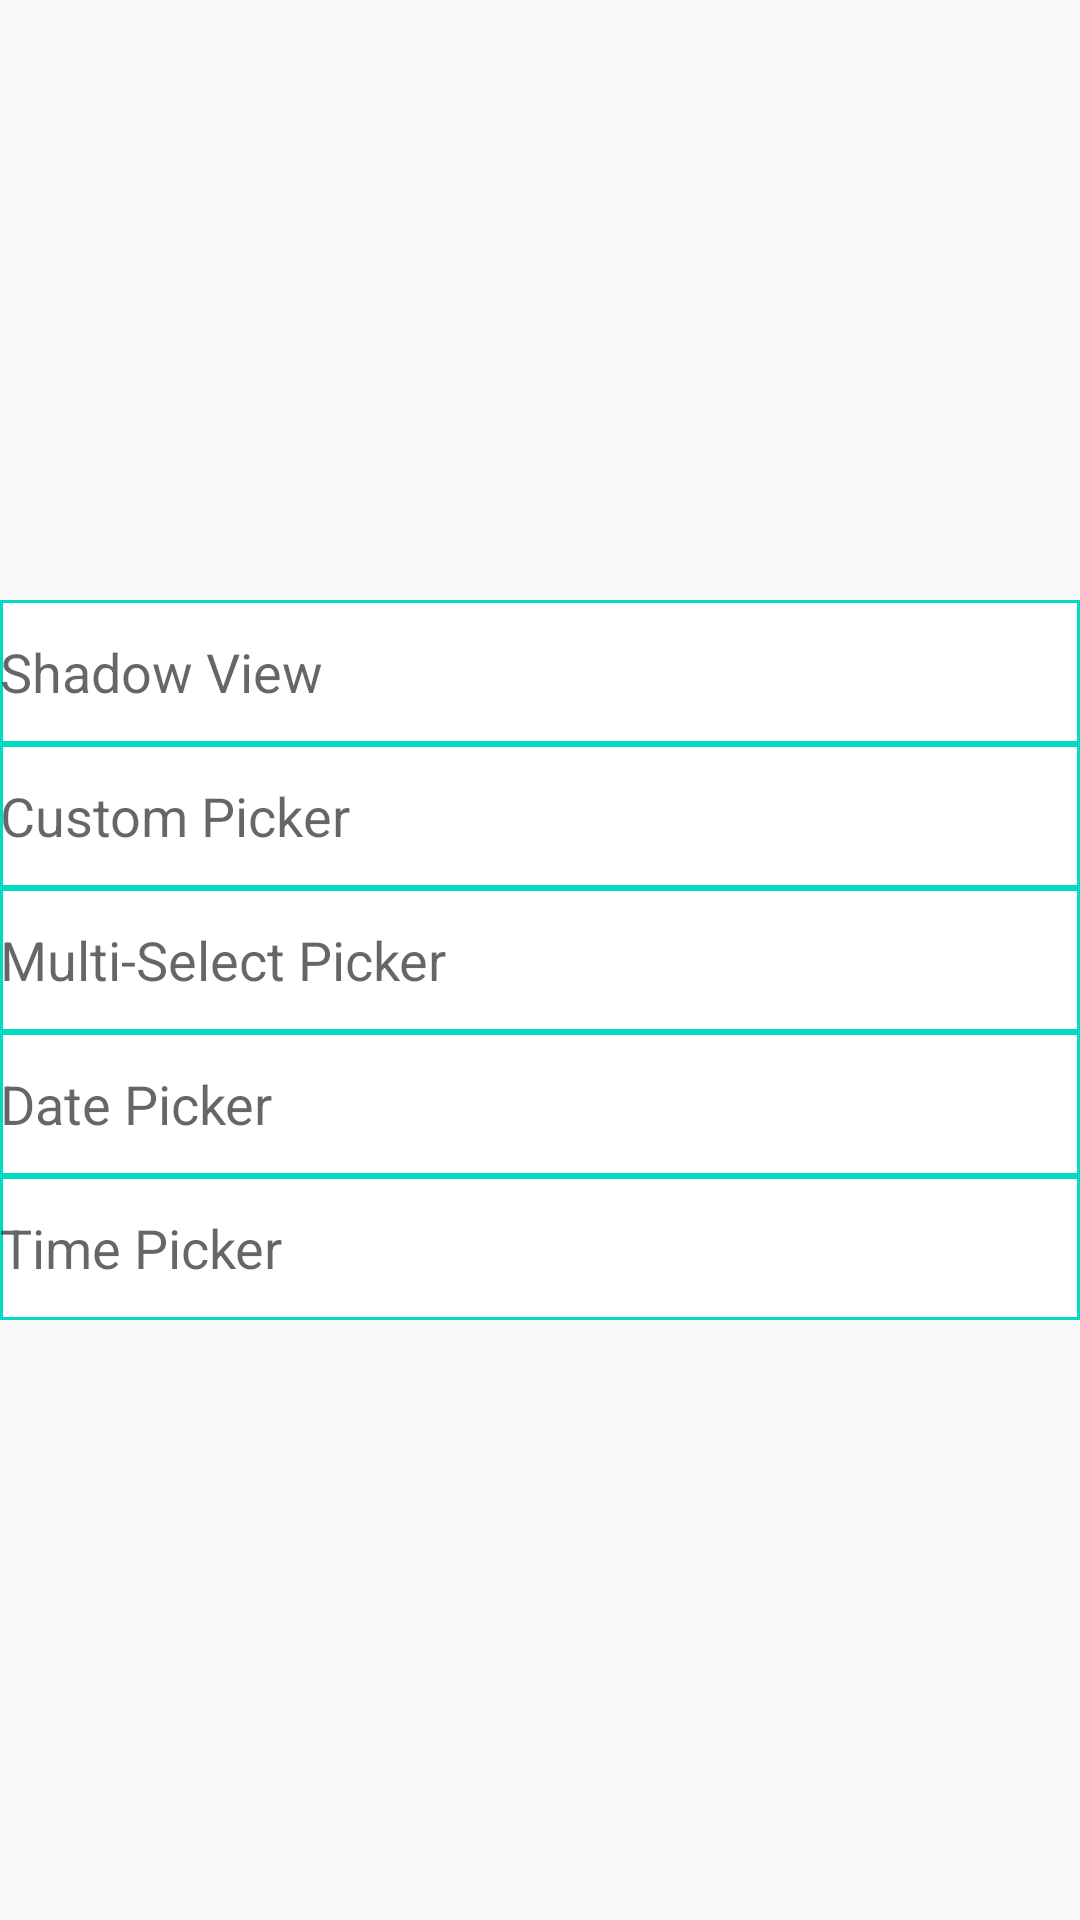

Write the Android layout XML for this screen, with the resource values it uses.
<!-- AndroidManifest.xml: application theme AppTheme -->
<!-- res/layout/activity_add_ons.xml -->
<?xml version="1.0" encoding="utf-8"?>
<androidx.constraintlayout.widget.ConstraintLayout xmlns:android="http://schemas.android.com/apk/res/android"
    xmlns:app="http://schemas.android.com/apk/res-auto"
    android:layout_width="match_parent"
    android:layout_height="match_parent">

    <EditText
        android:id="@+id/edt_shadow"
        android:layout_width="0dp"
        android:layout_height="48dp"
        android:layout_margin="@dimen/space_large"
        android:background="@drawable/bg_input"
        android:hint="Shadow View"
        android:paddingStart="@dimen/space_large"
        android:paddingEnd="@dimen/space_large"
        app:layout_constraintBottom_toTopOf="@+id/edt_custom"
        app:layout_constraintEnd_toEndOf="parent"
        app:layout_constraintStart_toStartOf="parent" />

    <EditText
        android:id="@+id/edt_custom"
        android:layout_width="0dp"
        android:layout_height="48dp"
        android:layout_margin="@dimen/space_large"
        android:background="@drawable/bg_input"
        android:hint="Custom Picker"
        android:paddingStart="@dimen/space_large"
        android:paddingEnd="@dimen/space_large"
        app:layout_constraintBottom_toTopOf="@+id/edt_multi_select"
        app:layout_constraintEnd_toEndOf="parent"
        app:layout_constraintStart_toStartOf="parent" />

    <EditText
        android:id="@+id/edt_multi_select"
        android:layout_width="0dp"
        android:layout_height="48dp"
        android:layout_margin="@dimen/space_large"
        android:background="@drawable/bg_input"
        android:hint="Multi-Select Picker"
        android:paddingStart="@dimen/space_large"
        android:paddingEnd="@dimen/space_large"
        app:layout_constraintBottom_toBottomOf="parent"
        app:layout_constraintEnd_toEndOf="parent"
        app:layout_constraintStart_toStartOf="parent"
        app:layout_constraintTop_toTopOf="parent" />

    <EditText
        android:id="@+id/edt_date_picker"
        android:layout_width="0dp"
        android:layout_height="48dp"
        android:layout_margin="@dimen/space_large"
        android:background="@drawable/bg_input"
        android:hint="Date Picker"
        android:paddingStart="@dimen/space_large"
        android:paddingEnd="@dimen/space_large"
        app:layout_constraintEnd_toEndOf="parent"
        app:layout_constraintStart_toStartOf="parent"
        app:layout_constraintTop_toBottomOf="@+id/edt_multi_select" />

    <EditText
        android:id="@+id/edt_time_picker"
        android:layout_width="0dp"
        android:layout_height="48dp"
        android:layout_margin="@dimen/space_large"
        android:background="@drawable/bg_input"
        android:hint="Time Picker"
        android:paddingStart="@dimen/space_large"
        android:paddingEnd="@dimen/space_large"
        app:layout_constraintEnd_toEndOf="parent"
        app:layout_constraintStart_toStartOf="parent"
        app:layout_constraintTop_toBottomOf="@+id/edt_date_picker" />

</androidx.constraintlayout.widget.ConstraintLayout>
<!-- resources referenced by this layout -->
<resources>
  <!-- drawable bg_input (drawable) -->
  <?xml version="1.0" encoding="utf-8"?>
  <shape xmlns:android="http://schemas.android.com/apk/res/android"
      android:shape="rectangle">
  
      <solid android:color="@color/white" />
      <stroke
          android:width="1dp"
          android:color="@color/colorAccent" />
      <corners android:radius="@dimen/space_medium" />
  </shape>
  <style name="AppTheme" parent="Theme.AppCompat.Light.DarkActionBar">
          
          <item name="colorPrimary">@color/colorPrimary</item>
          <item name="colorPrimaryDark">@color/colorPrimaryDark</item>
          <item name="colorAccent">@color/colorAccent</item>
      </style>
  <color name="colorAccent">#03DAC5</color>
  <color name="colorPrimary">#6200EE</color>
  <color name="colorPrimaryDark">#3700B3</color>
  <!-- not gathered from this repository: default colours our renderer supplied (Android Studio template values) -->
  <color name="white">#FFFFFFFF</color>
</resources>
